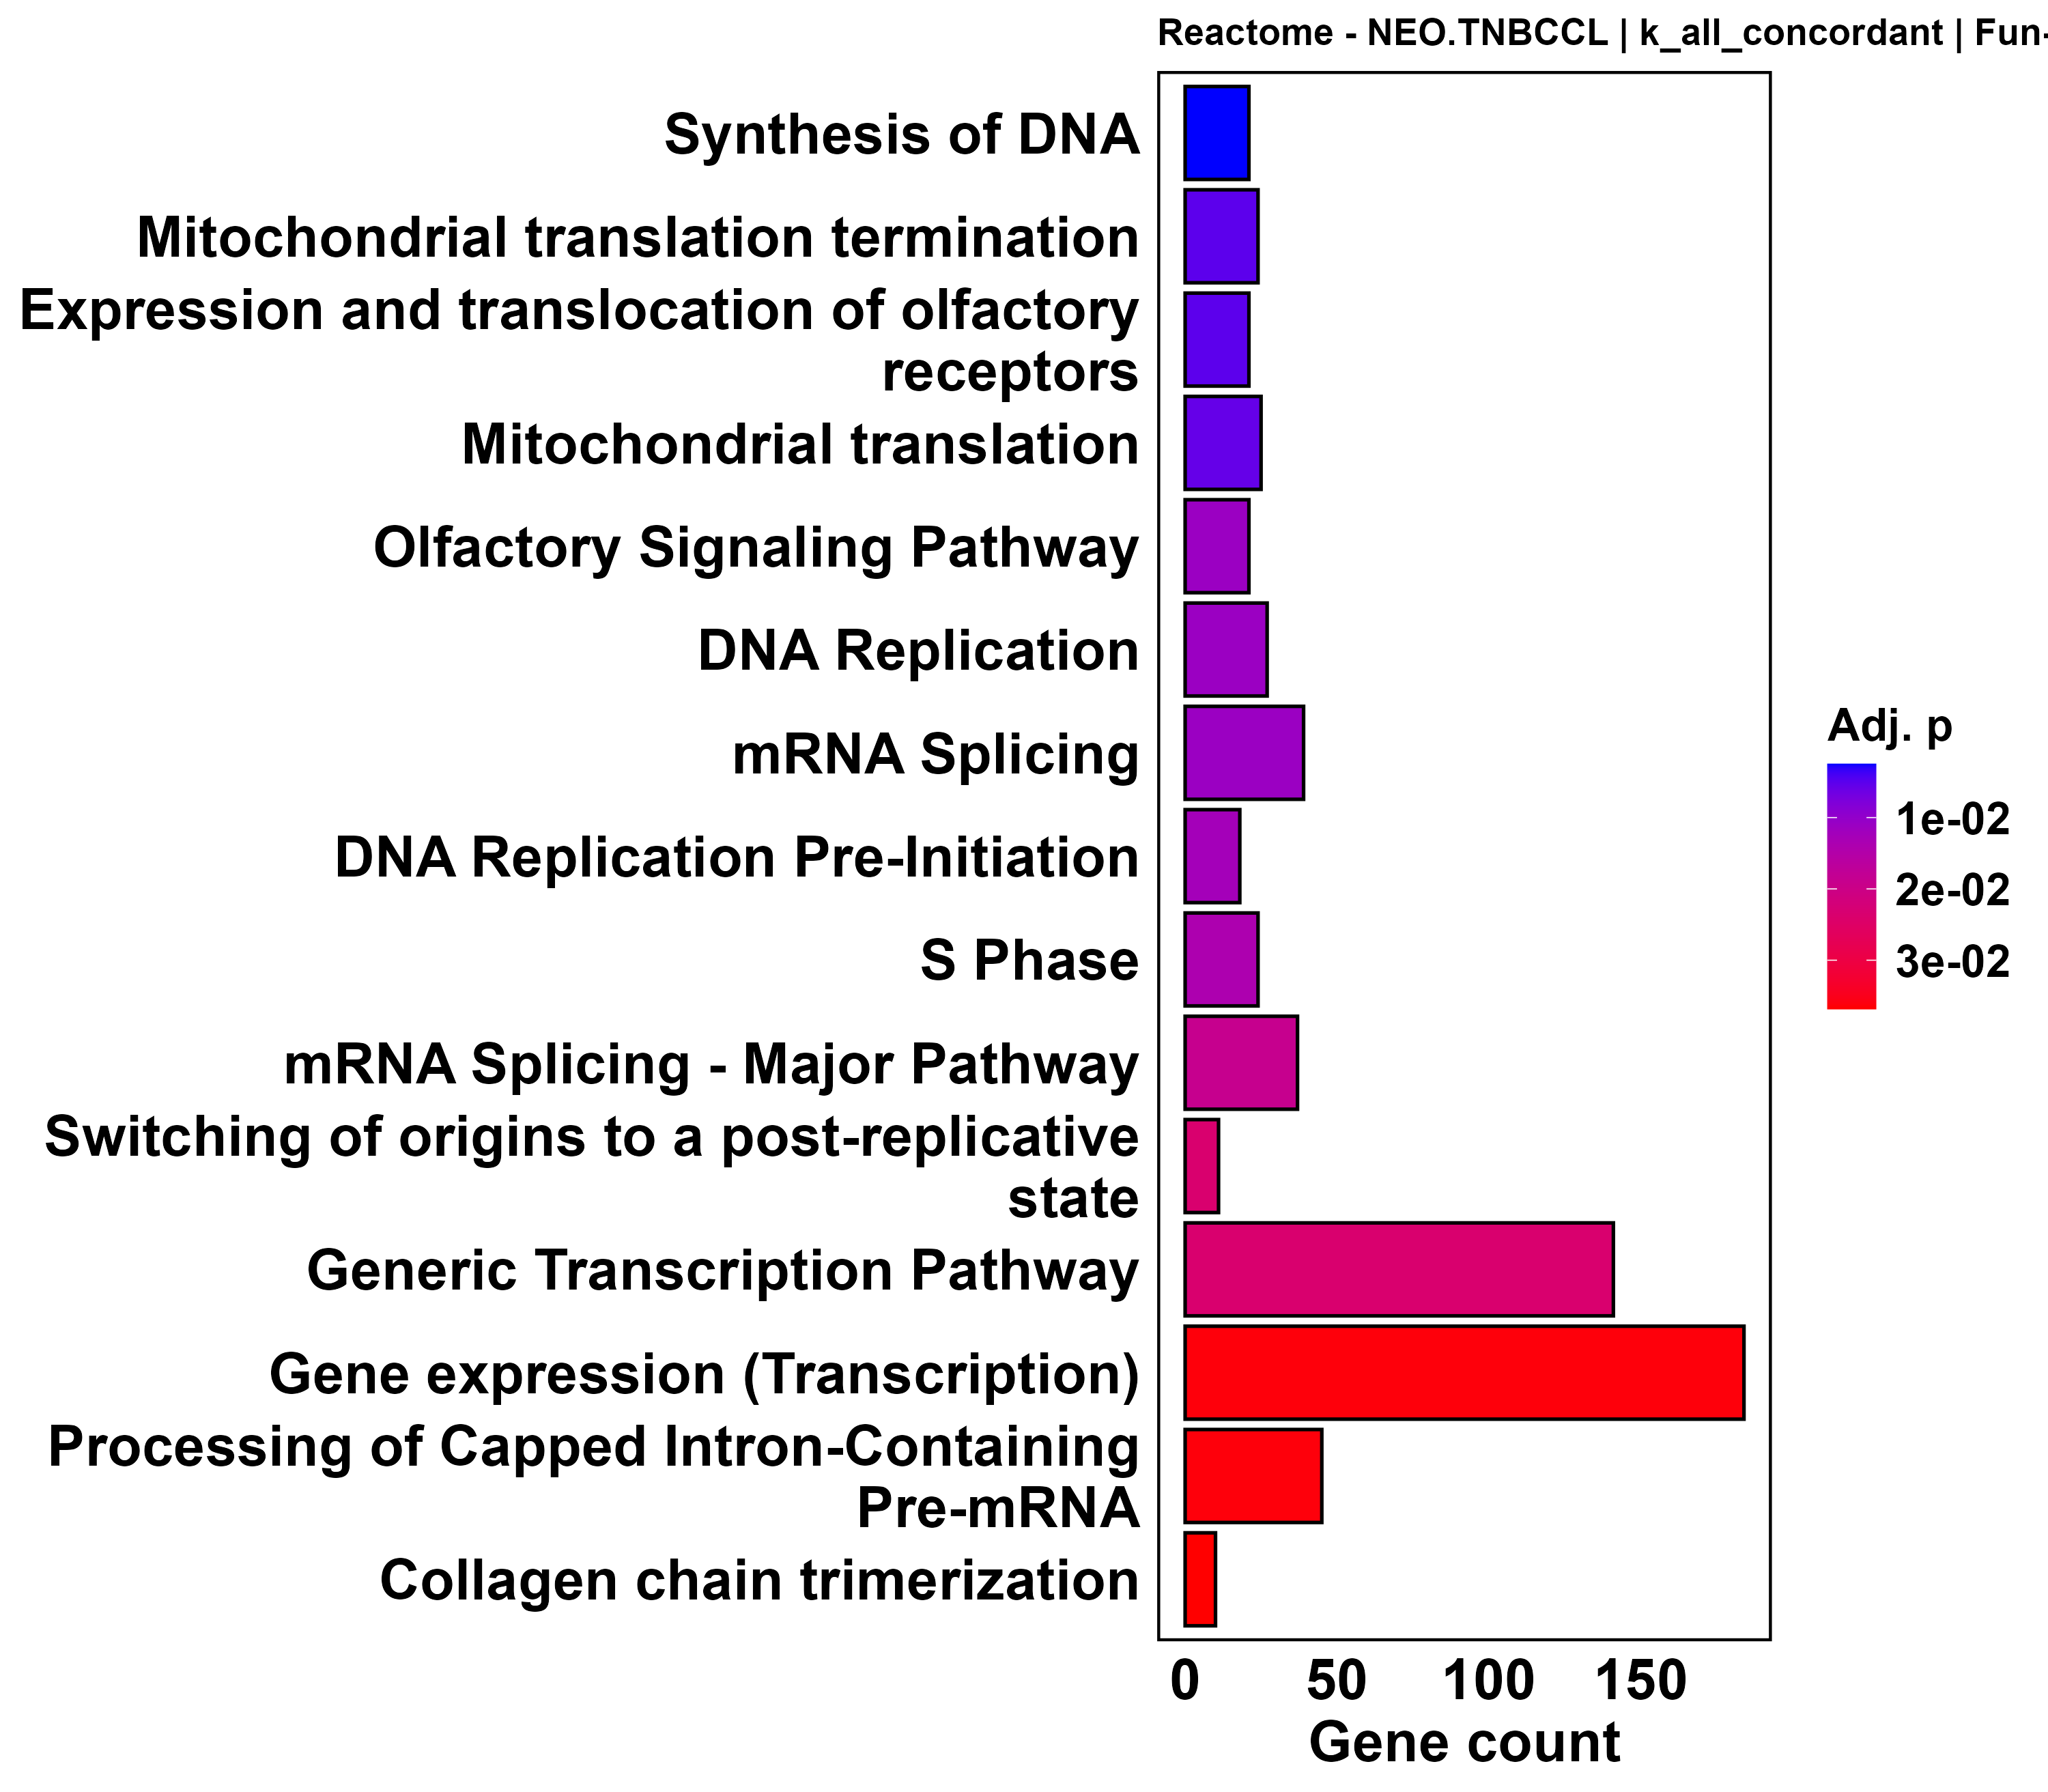

Source data for this figure (header and first rows):
ID, Description, GeneRatio, BgRatio, RichFactor, FoldEnrichment, zScore, pvalue, p.adjust, qvalue, geneID, Count
R-HSA-69239, Synthesis of DNA, 21/1191, 22/2419, 0.9545, 1.939, 4.355, 3.70482968989578e-06, 0.002493, 0.00234, POLD1/ANAPC2/CDT1/PSMB4/UBB/CDK2/POLE/PO…, 21
R-HSA-5419276, Mitochondrial translation termination, 24/1191, 27/2419, 0.8889, 1.805, 4.144, 1.61673511731564e-05, 0.005113, 0.004798, ERAL1/MT-ND5/MRPL44/MRPL37/MT-CYB/MRPS18…, 24
R-HSA-9752946, Expression and translocation of olfactor…, 21/1191, 23/2419, 0.913, 1.854, 4.054, 2.2791126628585e-05, 0.005113, 0.004798, OR1N1/OR7D4/OR2A5/OR1F1/OR1E1/OR1J2/OR5V…, 21
R-HSA-5368287, Mitochondrial translation, 25/1191, 29/2419, 0.8621, 1.751, 4.006, 3.3986335719147e-05, 0.005718, 0.005366, ERAL1/MTRFR/MT-ND5/MRPL44/MRPL37/MT-CYB/…, 25
R-HSA-381753, Olfactory Signaling Pathway, 21/1191, 24/2419, 0.875, 1.777, 3.768, 9.76652781418242e-05, 0.01117, 0.01048, OR1N1/OR7D4/OR2A5/OR1F1/OR1E1/OR1J2/OR5V…, 21
R-HSA-69306, DNA Replication, 27/1191, 33/2419, 0.8182, 1.662, 3.769, 0.0001057, 0.01117, 0.01048, POLD1/ANAPC2/POLG/CDT1/TOP3A/H2AB1/PSMB4…, 27
R-HSA-72172, mRNA Splicing, 39/1191, 52/2419, 0.75, 1.523, 3.756, 0.0001162, 0.01117, 0.01048, POLR2E/SNRNP70/TFIP11/XAB2/SF3A2/PRCC/SF…, 39
R-HSA-69002, DNA Replication Pre-Initiation, 18/1191, 20/2419, 0.9, 1.828, 3.661, 0.0001486, 0.01251, 0.01174, ANAPC2/CDT1/H2AB1/PSMB4/UBB/CDK2/H2AZ2/P…, 18
R-HSA-69242, S Phase, 24/1191, 29/2419, 0.8276, 1.681, 3.632, 0.0001872, 0.014, 0.01314, POLD1/ANAPC2/CDKN1A/CDT1/E2F1/LIN37/PSMB…, 24
R-HSA-72163, mRNA Splicing - Major Pathway, 37/1191, 50/2419, 0.74, 1.503, 3.539, 0.0002797, 0.01882, 0.01766, POLR2E/SNRNP70/TFIP11/XAB2/SF3A2/PRCC/SF…, 37
R-HSA-69052, Switching of origins to a post-replicati…, 11/1191, 11/2419, 1, 2.031, 3.375, 0.0004025, 0.02365, 0.02219, ANAPC2/CDT1/PSMB4/UBB/CDK2/MCM2/PSMC3/MC…, 11
R-HSA-212436, Generic Transcription Pathway, 141/1191, 236/2419, 0.5975, 1.213, 3.399, 0.0004216, 0.02365, 0.02219, PRKACA/NELFA/MED25/BRPF1/ZKSCAN5/ZNF317/…, 141
R-HSA-74160, Gene expression (Transcription), 184/1191, 319/2419, 0.5768, 1.172, 3.237, 0.0007322, 0.03626, 0.03403, PRKACA/MLLT1/NELFA/MED25/BRPF1/ZKSCAN5/B…, 184
R-HSA-72203, Processing of Capped Intron-Containing P…, 45/1191, 65/2419, 0.6923, 1.406, 3.268, 0.0007544, 0.03626, 0.03403, POLR2E/SNRNP70/TFIP11/XAB2/SF3A2/PRCC/SF…, 45
R-HSA-8948216, Collagen chain trimerization, 10/1191, 10/2419, 1, 2.031, 3.217, 0.0008211, 0.03684, 0.03457, COL5A3/COL16A1/COL24A1/COL28A1/COL17A1/C…, 10
R-HSA-73884, Base Excision Repair, 17/1191, 20/2419, 0.85, 1.726, 3.212, 0.0009912, 0.04094, 0.03842, POLD1/ACD/TERF2IP/OGG1/H2AB1/H2AZ2/POLE/…, 17
R-HSA-73857, RNA Polymerase II Transcription, 153/1191, 262/2419, 0.584, 1.186, 3.141, 0.001034, 0.04094, 0.03842, PRKACA/MLLT1/NELFA/MED25/BRPF1/ZKSCAN5/Z…, 153
R-HSA-5617472, Activation of anterior HOX genes in hind…, 18/1191, 22/2419, 0.8182, 1.662, 3.07, 0.001667, 0.05653, 0.05305, POLR2E/POLR2A/RARG/POLR2J/ZNF335/HOXA4/H…, 18
R-HSA-5619507, Activation of HOX genes during different…, 18/1191, 22/2419, 0.8182, 1.662, 3.07, 0.001667, 0.05653, 0.05305, POLR2E/POLR2A/RARG/POLR2J/ZNF335/HOXA4/H…, 18
R-HSA-9843940, Regulation of endogenous retroelements b…, 14/1191, 16/2419, 0.875, 1.777, 3.071, 0.00168, 0.05653, 0.05305, ZNF317/GATAD2A/CHD3/ZNF324/HDAC1/H2AB1/Z…, 14
R-HSA-373076, Class A/1 (Rhodopsin-like receptors), 29/1191, 40/2419, 0.725, 1.473, 2.967, 0.002226, 0.07135, 0.06696, LPAR2/GPER1/OXER1/PTAFR/P2RY11/FFAR4/PLP…, 29
R-HSA-69190, DNA strand elongation, 11/1191, 12/2419, 0.9167, 1.862, 2.947, 0.002661, 0.08139, 0.07638, POLD1/POLA2/MCM2/MCM3/LIG1/GINS3/RFC1/RP…, 11
R-HSA-68867, Assembly of the pre-replicative complex, 13/1191, 15/2419, 0.8667, 1.76, 2.908, 0.003027, 0.08419, 0.079, ANAPC2/CDT1/H2AB1/PSMB4/UBB/H2AZ2/MCM2/P…, 13
R-HSA-909733, Interferon alpha/beta signaling, 13/1191, 15/2419, 0.8667, 1.76, 2.908, 0.003027, 0.08419, 0.079, STAT2/TYK2/EGR1/HLA-E/IRF7/UBB/OAS3/STAT…, 13
R-HSA-500792, GPCR ligand binding, 41/1191, 61/2419, 0.6721, 1.365, 2.844, 0.003127, 0.08419, 0.079, GNB2/LPAR2/GPER1/OXER1/GNB3/PTAFR/TAS2R6…, 41
R-HSA-9709957, Sensory Perception, 42/1191, 63/2419, 0.6667, 1.354, 2.804, 0.003529, 0.09136, 0.08573, SPTAN1/DHRS3/HSD17B1/WHRN/SCNN1D/TRIOBP/…, 42
R-HSA-1640170, Cell Cycle, 83/1191, 137/2419, 0.6058, 1.231, 2.735, 0.003978, 0.09577, 0.08988, PRKACA/POLD1/ANAPC2/CSNK2B/TUBG1/POLR2E/…, 83
R-HSA-69278, Cell Cycle, Mitotic, 66/1191, 106/2419, 0.6226, 1.265, 2.743, 0.003985, 0.09577, 0.08988, PRKACA/POLD1/ANAPC2/CSNK2B/TUBG1/MAU2/CD…, 66
R-HSA-5668541, TNFR2 non-canonical NF-kB pathway, 10/1191, 11/2419, 0.9091, 1.846, 2.77, 0.005007, 0.116, 0.1089, TNFRSF14/MAP3K14/TNFRSF25/PSMB4/UBB/TNFR…, 10
R-HSA-9937383, Mitochondrial ribosome-associated qualit…, 14/1191, 17/2419, 0.8235, 1.673, 2.74, 0.005202, 0.116, 0.1089, ERAL1/MTRFR/MRPL44/MRPL37/MRPS18A/MRPL49…, 14
R-HSA-73894, DNA Repair, 46/1191, 71/2419, 0.6479, 1.316, 2.66, 0.005343, 0.116, 0.1089, COPS7B/POLD1/ASCC2/POLR2E/TIMELESS/DDB2/…, 46
R-HSA-9842860, Regulation of endogenous retroelements, 19/1191, 25/2419, 0.76, 1.544, 2.69, 0.005706, 0.12, 0.1126, DPF2/ZNF317/GATAD2A/CHD3/ZNF324/MORC2/ZC…, 19
R-HSA-69206, G1/S Transition, 17/1191, 22/2419, 0.7727, 1.569, 2.642, 0.00674, 0.1374, 0.129, CDKN1A/CDT1/E2F1/HDAC1/LIN37/PSMB4/UBB/C…, 17
R-HSA-453279, Mitotic G1 phase and G1/S transition, 23/1191, 32/2419, 0.7188, 1.46, 2.578, 0.007611, 0.1507, 0.1414, E2F2/CDKN1A/MYBL2/CDT1/CCND3/E2F1/HDAC1/…, 23
R-HSA-5368286, Mitochondrial translation initiation, 13/1191, 16/2419, 0.8125, 1.65, 2.569, 0.008865, 0.1651, 0.1549, ERAL1/MRPL44/MRPL37/MRPS18A/MRPL49/MRPL1…, 13
R-HSA-8943724, Regulation of PTEN gene transcription, 13/1191, 16/2419, 0.8125, 1.65, 2.569, 0.008865, 0.1651, 0.1549, SNAI1/GATAD2A/CHD3/EGR1/RING1/MLST8/HDAC…, 13
R-HSA-212165, Epigenetic regulation of gene expression, 39/1191, 60/2419, 0.65, 1.32, 2.473, 0.009286, 0.1651, 0.1549, BOD1L1/DPF2/AKAP8L/ZNF317/POLR2E/GATAD2A…, 39
R-HSA-9864848, Complex IV assembly, 9/1191, 10/2419, 0.9, 1.828, 2.583, 0.009352, 0.1651, 0.1549, PET117/COQ10A/COX19/TACO1/MT-CO1/MT-CO2/…, 9
R-HSA-8852276, The role of GTSE1 in G2/M progression af…, 11/1191, 13/2419, 0.8462, 1.719, 2.558, 0.009567, 0.1651, 0.1549, CDKN1A/FKBPL/PSMB4/UBB/TUBA4A/TUBB8/TUBB…, 11
R-HSA-611105, Respiratory electron transport, 25/1191, 36/2419, 0.6944, 1.41, 2.443, 0.01089, 0.1831, 0.1719, PET117/NDUFV1/MT-ND5/GOT1/ETFB/MT-CYB/CO…, 25
R-HSA-9609736, Assembly and cell surface presentation o…, 10/1191, 12/2419, 0.8333, 1.693, 2.368, 0.01674, 0.2747, 0.2578, GRIN2D/ACTN2/CAMK2A/TUBA4A/TUBB8/TUBB4B/…, 10
R-HSA-5696398, Nucleotide Excision Repair, 22/1191, 32/2419, 0.6875, 1.396, 2.222, 0.01975, 0.3164, 0.2969, COPS7B/POLD1/POLR2E/DDB2/XAB2/POLR2A/INO…, 22
R-HSA-5389840, Mitochondrial translation elongation, 13/1191, 17/2419, 0.7647, 1.553, 2.254, 0.02077, 0.3251, 0.3051, ERAL1/MRPL44/MRPL37/MRPS18A/MRPL49/MRPL1…, 13
R-HSA-73886, Chromosome Maintenance, 20/1191, 29/2419, 0.6897, 1.401, 2.138, 0.02474, 0.3631, 0.3407, POLD1/POLR2E/ACD/TERF2IP/POLR2A/CENPT/PO…, 20
R-HSA-73933, Resolution of Abasic Sites (AP sites), 11/1191, 14/2419, 0.7857, 1.596, 2.202, 0.02482, 0.3631, 0.3407, POLD1/POLE/ADPRS/NEIL1/MUTYH/LIG1/RFC1/R…, 11
R-HSA-9759194, Nuclear events mediated by NFE2L2, 11/1191, 14/2419, 0.7857, 1.596, 2.202, 0.02482, 0.3631, 0.3407, KEAP1/PGD/SOD3/MAFK/PSMB4/UBB/PSMC3/GCLC…, 11
R-HSA-110373, Resolution of AP sites via the multiple-…, 9/1191, 11/2419, 0.8182, 1.662, 2.166, 0.0289, 0.389, 0.3651, POLD1/POLE/ADPRS/LIG1/RFC1/RPA2/POLE3/PO…, 9
R-HSA-5696397, Gap-filling DNA repair synthesis and lig…, 9/1191, 11/2419, 0.8182, 1.662, 2.166, 0.0289, 0.389, 0.3651, POLD1/UBB/POLE/LIG1/RFC1/RPA2/POLE3/POLD…, 9
R-HSA-8939236, RUNX1 regulates transcription of genes i…, 9/1191, 11/2419, 0.8182, 1.662, 2.166, 0.0289, 0.389, 0.3651, H2AB1/PSMB4/UBB/H2AZ2/GATA3/PSMC3/PSMB5/…, 9
R-HSA-9670095, Inhibition of DNA recombination at telom…, 9/1191, 11/2419, 0.8182, 1.662, 2.166, 0.0289, 0.389, 0.3651, POLR2E/ACD/TERF2IP/POLR2A/POLR2J/POLR2L/…, 9
R-HSA-157579, Telomere Maintenance, 18/1191, 26/2419, 0.6923, 1.406, 2.05, 0.03107, 0.3912, 0.3671, POLD1/POLR2E/ACD/TERF2IP/POLR2A/POLR2J/P…, 18
R-HSA-198933, Immunoregulatory interactions between a …, 12/1191, 16/2419, 0.75, 1.523, 2.068, 0.03313, 0.3912, 0.3671, HLA-E/CD1D/ULBP1/COL17A1/MICB/LAIR1/CD3G…, 12
R-HSA-2559582, Senescence-Associated Secretory Phenotyp…, 12/1191, 16/2419, 0.75, 1.523, 2.068, 0.03313, 0.3912, 0.3671, ANAPC2/FOS/CDKN1A/CDKN2B/CDKN2D/H2AB1/UB…, 12
R-HSA-5250913, Positive epigenetic regulation of rRNA e…, 12/1191, 16/2419, 0.75, 1.523, 2.068, 0.03313, 0.3912, 0.3671, POLR2E/GATAD2A/CHD3/TAF1C/HDAC1/POLR2L/T…, 12
R-HSA-6799198, Complex I biogenesis, 12/1191, 16/2419, 0.75, 1.523, 2.068, 0.03313, 0.3912, 0.3671, NDUFV1/MT-ND5/NDUFS6/MT-ND4/NDUFS8/HSCB/…, 12
R-HSA-73854, RNA Polymerase I Promoter Clearance, 12/1191, 16/2419, 0.75, 1.523, 2.068, 0.03313, 0.3912, 0.3671, POLR2E/GATAD2A/CHD3/TAF1C/HDAC1/POLR2L/T…, 12
R-HSA-73864, RNA Polymerase I Transcription, 12/1191, 16/2419, 0.75, 1.523, 2.068, 0.03313, 0.3912, 0.3671, POLR2E/GATAD2A/CHD3/TAF1C/HDAC1/POLR2L/T…, 12
R-HSA-5693538, Homology Directed Repair, 16/1191, 23/2419, 0.6957, 1.413, 1.959, 0.03913, 0.4317, 0.4052, POLD1/TIMELESS/RAD9A/XRCC3/TOP3A/UBB/CDK…, 16
R-HSA-5693567, HDR through Homologous Recombination (HR…, 16/1191, 23/2419, 0.6957, 1.413, 1.959, 0.03913, 0.4317, 0.4052, POLD1/TIMELESS/RAD9A/XRCC3/TOP3A/UBB/CDK…, 16
R-HSA-5696399, Global Genome Nucleotide Excision Repair…, 16/1191, 23/2419, 0.6957, 1.413, 1.959, 0.03913, 0.4317, 0.4052, COPS7B/POLD1/DDB2/INO80C/INO80B/INO80E/S…, 16
... 613 more rows
